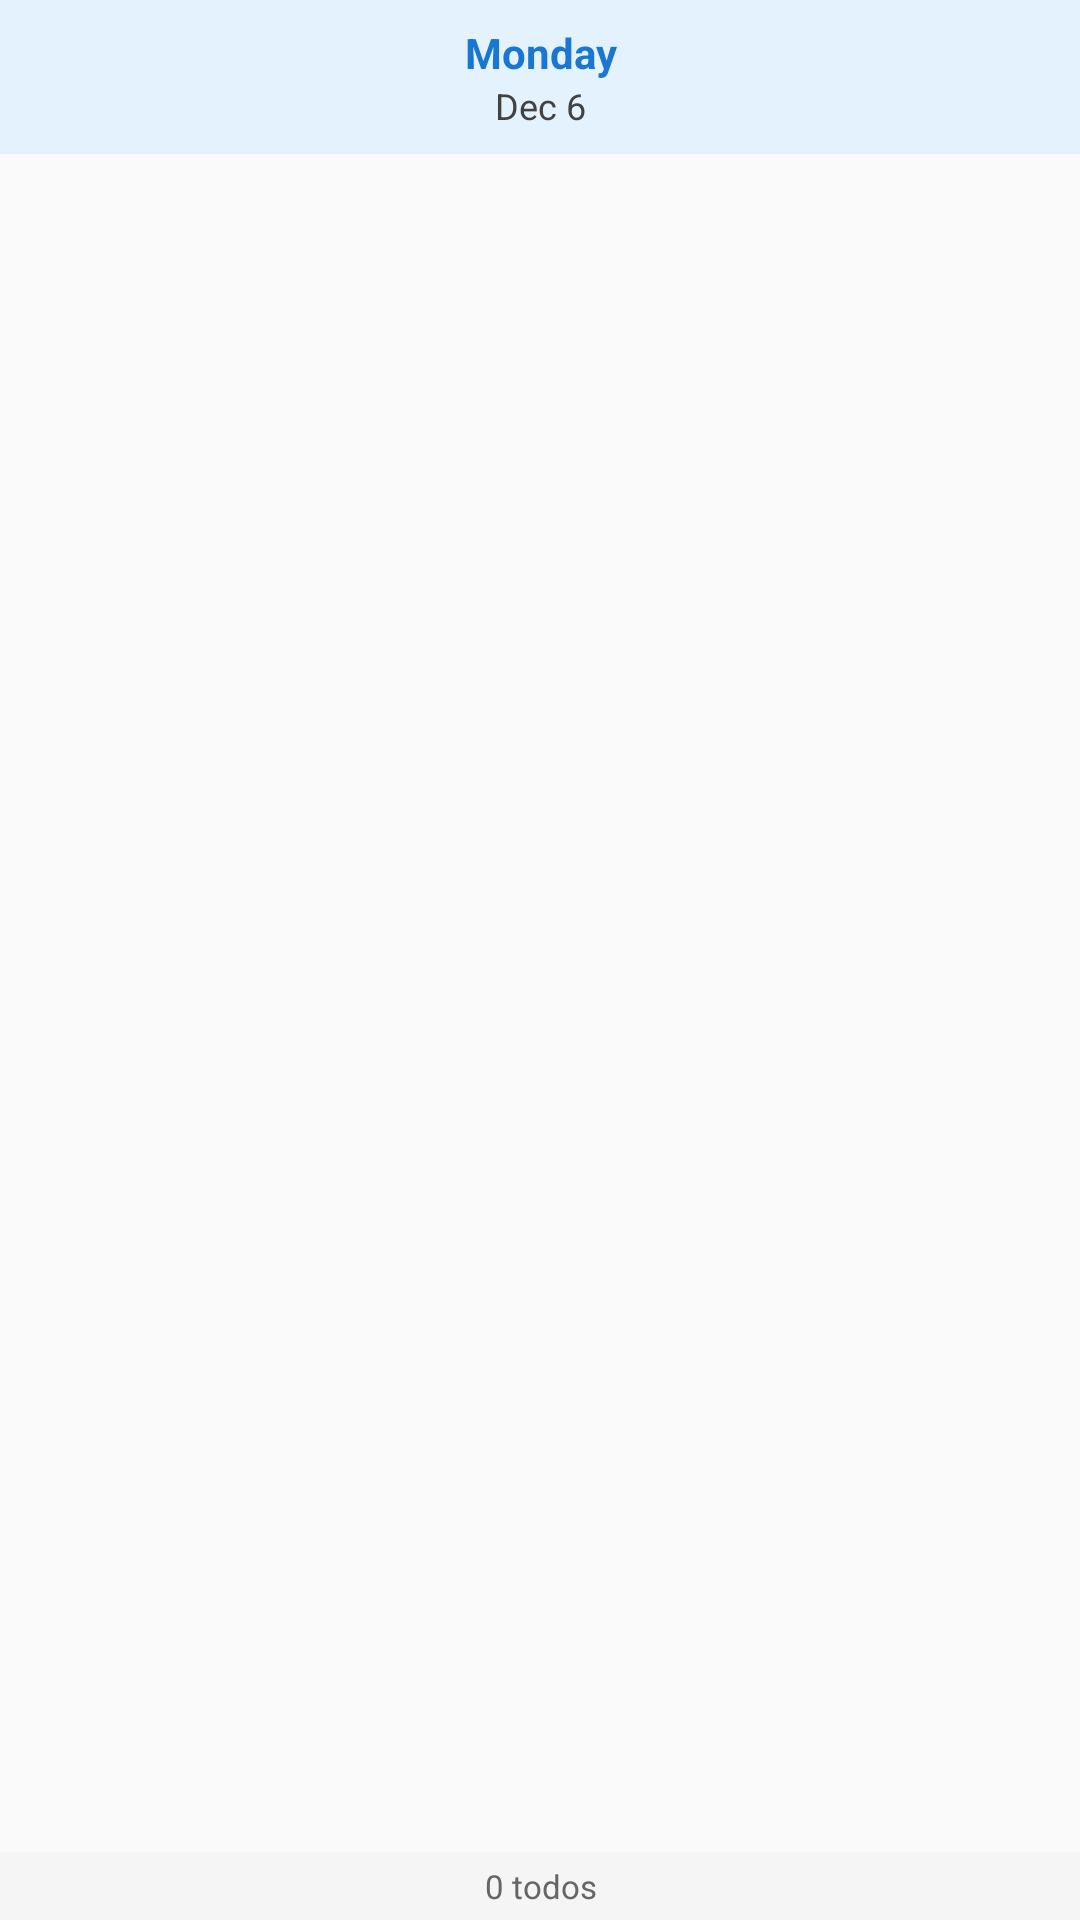

Layout XML and referenced resources for this Android screen:
<!-- AndroidManifest.xml: application theme Theme.TodoApp -->
<!-- res/layout/waterfall_day_column.xml -->
<?xml version="1.0" encoding="utf-8"?>
<LinearLayout xmlns:android="http://schemas.android.com/apk/res/android"
    android:layout_width="140dp"
    android:layout_height="match_parent"
    android:orientation="vertical"
    android:layout_marginEnd="4dp"
    android:background="#FAFAFA">

    
    <LinearLayout
        android:layout_width="match_parent"
        android:layout_height="wrap_content"
        android:orientation="vertical"
        android:padding="8dp"
        android:background="#E3F2FD">

        <TextView
            android:id="@+id/dayNameText"
            android:layout_width="match_parent"
            android:layout_height="wrap_content"
            android:text="Monday"
            android:textSize="14sp"
            android:textStyle="bold"
            android:gravity="center"
            android:textColor="#1976D2" />

        <TextView
            android:id="@+id/dayDateText"
            android:layout_width="match_parent"
            android:layout_height="wrap_content"
            android:text="Dec 6"
            android:textSize="12sp"
            android:gravity="center"
            android:textColor="#424242" />

    </LinearLayout>

    
    <ScrollView
        android:layout_width="match_parent"
        android:layout_height="0dp"
        android:layout_weight="1"
        android:fillViewport="false"
        android:scrollbars="vertical">

        <LinearLayout
            android:id="@+id/todosContainer"
            android:layout_width="match_parent"
            android:layout_height="wrap_content"
            android:orientation="vertical"
            android:padding="4dp" />

    </ScrollView>

    
    <TextView
        android:id="@+id/todoCountText"
        android:layout_width="match_parent"
        android:layout_height="wrap_content"
        android:text="0 todos"
        android:textSize="11sp"
        android:gravity="center"
        android:padding="4dp"
        android:background="#F5F5F5"
        android:textColor="#666666" />

</LinearLayout>
<!-- resources referenced by this layout -->
<resources>
  <style name="Theme.TodoApp" parent="Theme.MaterialComponents.DayNight.DarkActionBar">
          <item name="colorPrimary">@color/purple_500</item>
          <item name="colorPrimaryVariant">@color/purple_700</item>
          <item name="colorOnPrimary">@color/white</item>
          <item name="colorSecondary">@color/teal_200</item>
          <item name="colorSecondaryVariant">@color/teal_700</item>
          <item name="colorOnSecondary">@color/black</item>
          <item name="android:statusBarColor">?attr/colorPrimaryVariant</item>
      </style>
  <color name="purple_500">#FF6200EE</color>
  <color name="purple_700">#FF3700B3</color>
  <color name="white">#FFFFFFFF</color>
  <color name="teal_200">#FF03DAC5</color>
  <color name="teal_700">#FF018786</color>
  <color name="black">#FF000000</color>
</resources>
